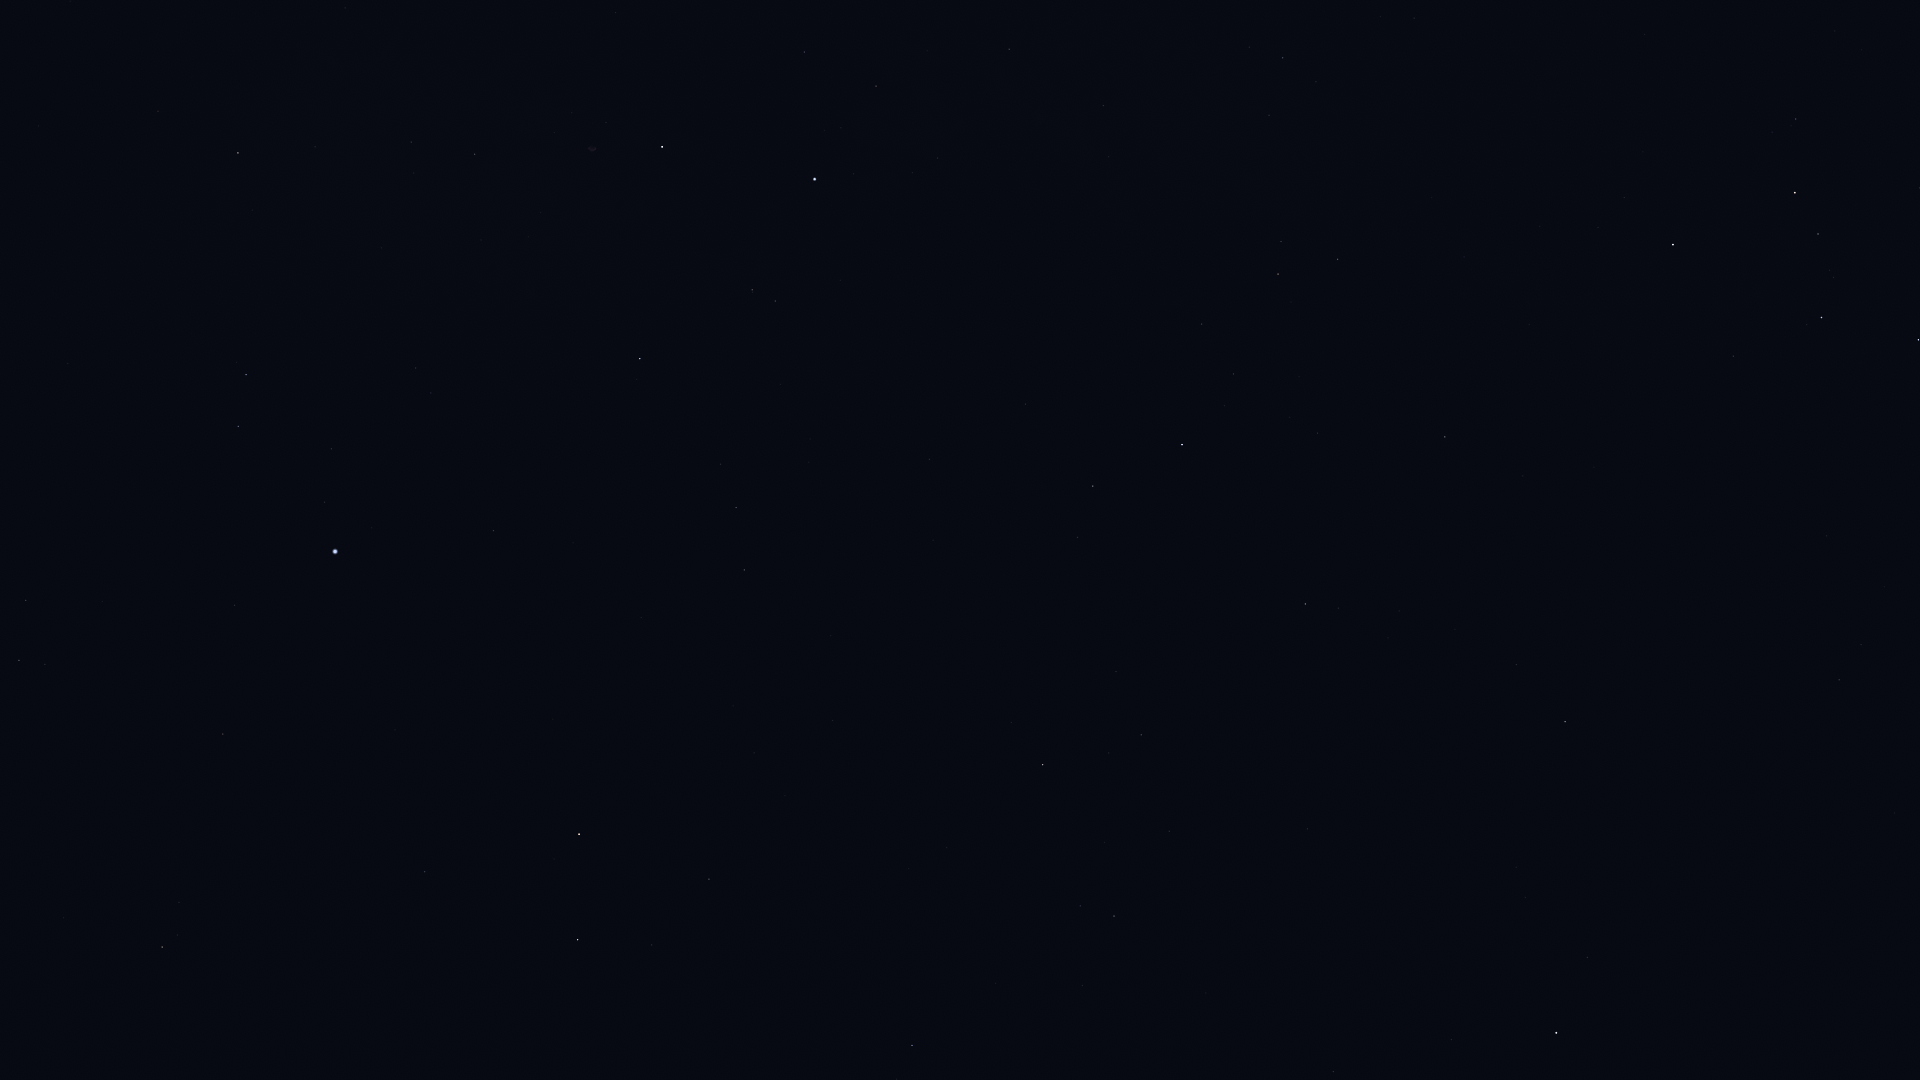

The table this chart was drawn from, first rows:
Star_ID, Name, X, Y
746, Caph, 1673, 245
2920, Fulu, 1796, 119
3179, Schedar, 1795, 193
3821, Achird, 1818, 234
107418, Castula, 1833, 277
6686, Ruchbah, 1918, 340
25110, HIP 25110, 1835, 1047
83608, Alrakis, 622, 1042
83895, Aldhibah, 912, 1045
84380, HIP 84380, 162, 947
84606, HIP 84606, 177, 935
85112, HIP 85112, 179, 903
85670, Rastaban, 578, 940
85822, Yildun, 1451, 1040
86414, HIP 86414, 425, 872
86614, Dziban, 1082, 986
86782, Alruba, 625, 896
87585, Grumium, 709, 879
87808, HIP 87808, 223, 734
87833, Eltanin, 579, 834
87933, HIP 87933, 19, 660
88794, HIP 88794, 26, 601
90344, Fafnir, 947, 848
91262, Vega, 335, 552
91852, Xihe, 297, 496
92420, Sheliak, 238, 426
92791, HIP 92791, 331, 449
93194, Sulafat, 246, 375
94376, Altais, 1043, 765
94481, Aladfar, 431, 393
95771, Anser, 158, 111
95853, HIP 95853, 736, 508
95947, Albireo, 238, 153
96100, Alsafi, 1109, 753
97165, Fawaris, 640, 359
98110, HIP 98110, 475, 154
98543, HIP 98543, 345, 8
100453, Sadr, 662, 147
102098, Deneb, 815, 179
105199, Alderamin, 1182, 445
106032, Alfirk, 1305, 604
107136, Azelfafage, 1109, 157
108917, Kurhah, 1317, 433
109492, HIP 109492, 1278, 274
110538, HIP 110538, 1269, 115
110609, HIP 110609, 1249, 47
111169, HIP 111169, 1283, 58
112724, HIP 112724, 1445, 437
116727, Errai, 1565, 722
